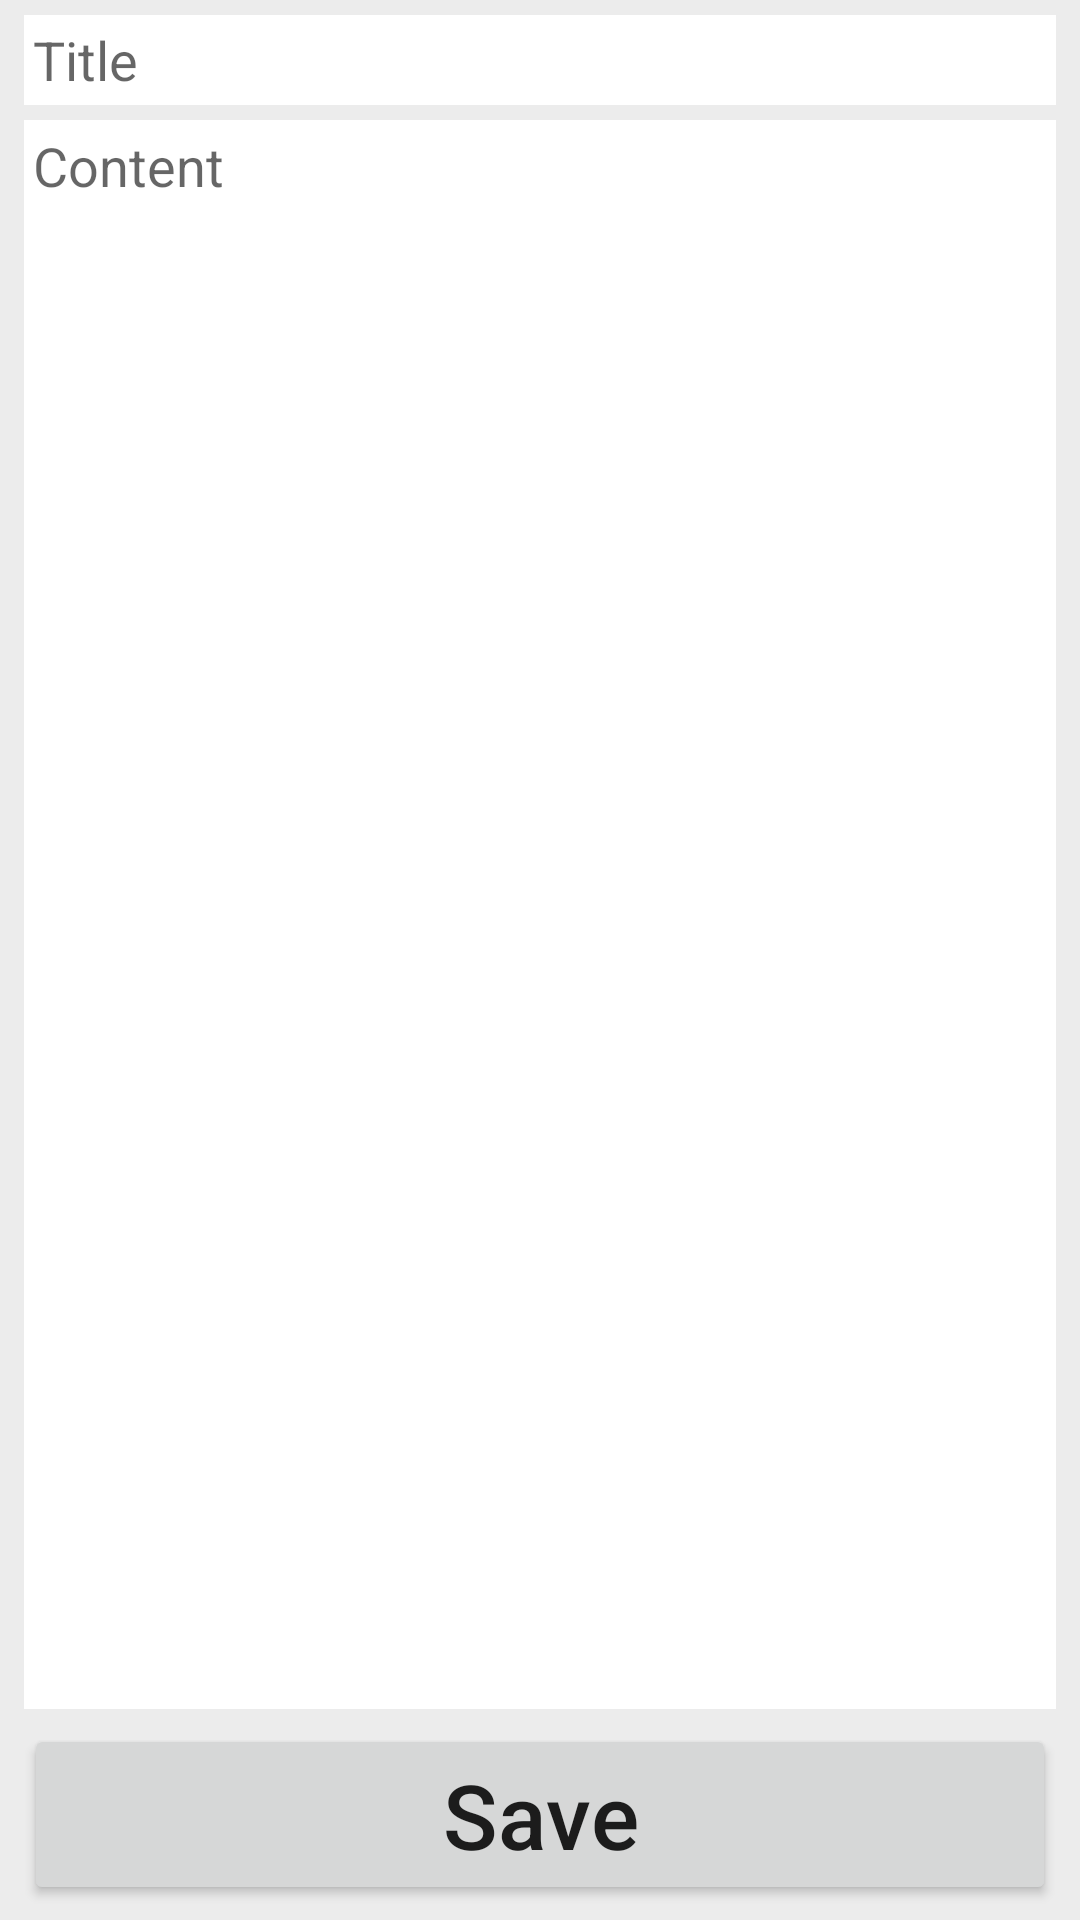

Android layout source for this screen:
<!-- AndroidManifest.xml: application theme Theme.Notes -->
<!-- res/layout/activity_add_note.xml -->
<?xml version="1.0" encoding="utf-8"?>
<androidx.constraintlayout.widget.ConstraintLayout xmlns:android="http://schemas.android.com/apk/res/android"
    xmlns:app="http://schemas.android.com/apk/res-auto"
    xmlns:tools="http://schemas.android.com/tools"
    android:layout_width="match_parent"
    android:layout_height="match_parent"
    android:background="#ECECEC"
    tools:context=".activities.AddNoteActivity">

    <Button
        android:id="@+id/buttonSave"
        android:layout_width="0dp"
        android:layout_height="wrap_content"
        android:layout_marginStart="8dp"
        android:layout_marginEnd="8dp"
        android:layout_marginBottom="5dp"
        android:gravity="center"
        android:text="Save"
        android:textAllCaps="false"
        android:textSize="30sp"
        app:cornerRadius="50dp"
        app:layout_constraintBottom_toBottomOf="parent"
        app:layout_constraintEnd_toEndOf="parent"
        app:layout_constraintStart_toStartOf="parent"
        app:rippleColor="#717171" />

    <EditText
        android:id="@+id/editTextTitle"
        android:layout_width="0dp"
        android:layout_height="30dp"
        android:layout_marginStart="8dp"
        android:layout_marginTop="5dp"
        android:layout_marginEnd="8dp"
        android:background="@color/white"
        android:ems="10"
        android:hint="@string/title"
        android:inputType="textPersonName"
        android:maxLines="1"
        android:padding="3dp"
        app:layout_constraintEnd_toEndOf="parent"
        app:layout_constraintStart_toStartOf="parent"
        app:layout_constraintTop_toTopOf="parent" />

    <EditText
        android:id="@+id/editTextContent"
        android:layout_width="0dp"
        android:layout_height="0dp"
        android:layout_marginStart="8dp"
        android:layout_marginTop="5dp"
        android:layout_marginEnd="8dp"
        android:layout_marginBottom="5dp"
        android:background="@color/white"
        android:ems="10"
        android:gravity="top"
        android:hint="@string/content"
        android:inputType="textMultiLine|textPersonName"
        android:padding="3dp"
        app:layout_constraintBottom_toTopOf="@+id/buttonSave"
        app:layout_constraintEnd_toEndOf="parent"
        app:layout_constraintStart_toStartOf="parent"
        app:layout_constraintTop_toBottomOf="@+id/editTextTitle" />

</androidx.constraintlayout.widget.ConstraintLayout>
<!-- resources referenced by this layout -->
<resources>
  <color name="white">#FFFFFFFF</color>
  <string name="content">Content</string>
  <string name="title">Title</string>
  <style name="Theme.Notes" parent="Theme.MaterialComponents.DayNight.DarkActionBar">
          
          <item name="colorPrimary">#C8FCD366</item>
          <item name="colorPrimaryVariant">#000000</item>
          <item name="colorOnPrimary">@color/white</item>
          
          <item name="colorSecondary">@color/teal_200</item>
          <item name="colorSecondaryVariant">@color/teal_700</item>
          <item name="colorOnSecondary">@color/black</item>
          
          <item name="android:statusBarColor" tools:targetApi="l">?attr/colorPrimaryVariant</item>
          
      </style>
  <color name="teal_200">#FF03DAC5</color>
  <color name="teal_700">#FF018786</color>
  <color name="black">#FF000000</color>
</resources>
